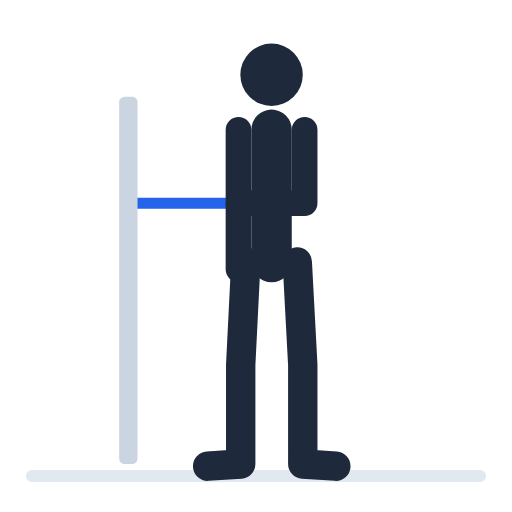
t = 0.00 s
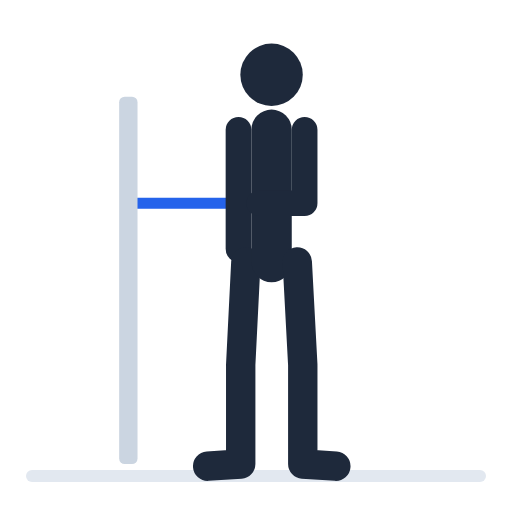
t = 0.50 s
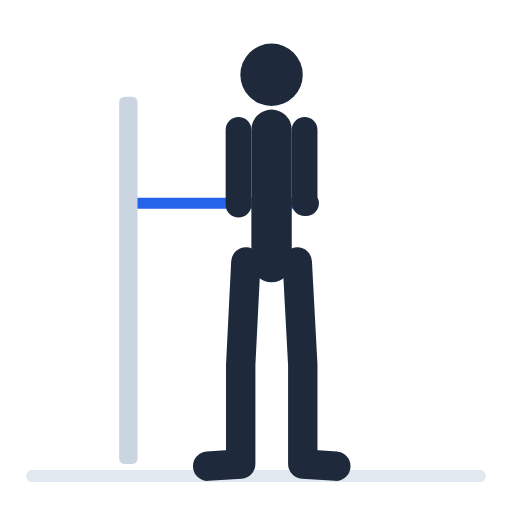
t = 1.06 s
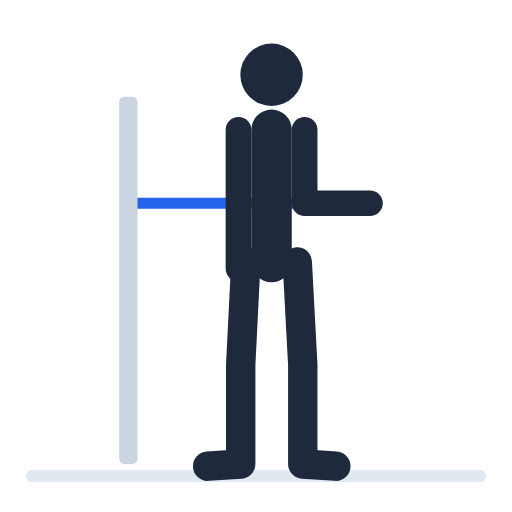
t = 1.54 s
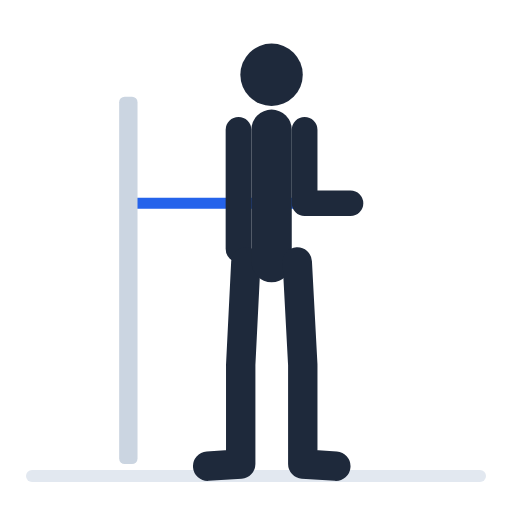
t = 2.10 s
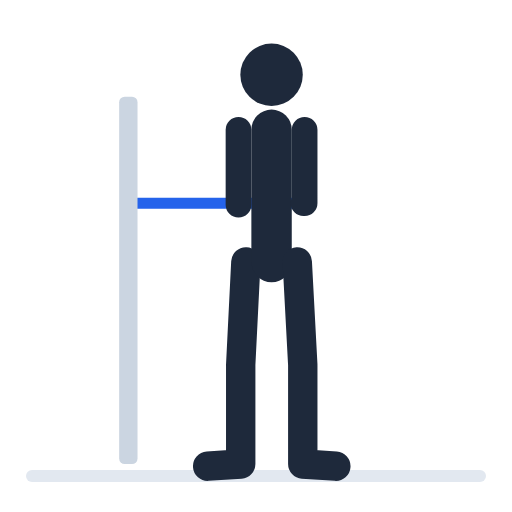
t = 2.66 s

The animated SVG that drew these frames (rendered in a browser with its animation timeline set to each time). Animation: 4 SMIL elements (animate=4); one cycle of 3.20 s, repeats indefinitely.

<svg xmlns="http://www.w3.org/2000/svg" viewBox="0 0 128 128" role="img" aria-label="Banded shoulder external rotation"><style>
  .ink { stroke: #1e293b; fill: none; stroke-linecap: round; stroke-linejoin: round; }
  .far { stroke: #94a3b8; fill: none; stroke-linecap: round; stroke-linejoin: round; }
  .head { fill: #1e293b; }
  .gear { fill: #2563eb; }
  .gear-line { stroke: #2563eb; fill: none; stroke-linecap: round; }
  .hub { fill: #93c5fd; }
  .kit { fill: #cbd5e1; }
  .kit-line { stroke: #94a3b8; fill: none; stroke-linecap: round; }
  .floor { stroke: #e2e8f0; stroke-linecap: round; }
  @media (prefers-color-scheme: dark) {
    .ink { stroke: #e2e8f0; } .head { fill: #e2e8f0; } .far { stroke: #64748b; }
    .gear { fill: #60a5fa; } .gear-line { stroke: #60a5fa; } .hub { fill: #1e3a8a; }
    .kit { fill: #334155; } .kit-line { stroke: #475569; } .floor { stroke: #1e293b; }
  }.exercise-art-still { display: none; }
  @media (prefers-reduced-motion: reduce) {
    .exercise-art-motion { display: none; }
    .exercise-art-still { display: inline; }
  }</style><line class="floor" x1="8" y1="119" x2="120" y2="119" stroke-width="3"/><g transform="translate(15.1 9.5) scale(0.9181)"><g class="exercise-art-motion"><line class="gear-line" stroke-width="3" x1="20" y1="45" x2="48.5" y2="45"><animate attributeName="x2" dur="3.2s" repeatCount="indefinite" values="48.5;48.5;48.7;50.2;54.1;60.6;64.5;66;66.2;66.2;66.2;66.2;66.2;66.2;66.2;66.2;66.2;66.2;66.2;66.2;66.3;66.3;66.4;66.5;66.6;66.7;66.8;66.8;66.9;66.9;66.9;66.9;66.9;66.9;66.9;66.9;66.9;66.9;66.9;67.1;68.5;72.4;79;82.9;84.3;84.5;84.5;84.3;82.9;79;72.4;68.5;67.1;66.9;66.9;66.9;66.9;66.9;66.9;66.9;66.9;66.9;66.9;66.9;66.8;66.8;66.7;66.6;66.5;66.4;66.3;66.3;66.2;66.2;66.2;66.2;66.2;66.2;66.2;66.2;66.2;66.2;66.2;66.2;66;64.5;60.6;54.1;50.2;48.7;48.5" keyTimes="0;0.1;0.119048;0.138095;0.157143;0.17619;0.195238;0.214286;0.233333;0.237778;0.242222;0.246667;0.251111;0.255556;0.26;0.264444;0.268889;0.273333;0.277778;0.282222;0.286667;0.291111;0.295556;0.3;0.304444;0.308889;0.313333;0.317778;0.322222;0.326667;0.331111;0.335556;0.34;0.344444;0.348889;0.353333;0.357778;0.362222;0.366667;0.385714;0.404762;0.42381;0.442857;0.461905;0.480952;0.5;0.6;0.619048;0.638095;0.657143;0.67619;0.695238;0.714286;0.733333;0.737778;0.742222;0.746667;0.751111;0.755556;0.76;0.764444;0.768889;0.773333;0.777778;0.782222;0.786667;0.791111;0.795556;0.8;0.804444;0.808889;0.813333;0.817778;0.822222;0.826667;0.831111;0.835556;0.84;0.844444;0.848889;0.853333;0.857778;0.862222;0.866667;0.885714;0.904762;0.92381;0.942857;0.961905;0.980952;1"/><animate attributeName="y2" dur="3.2s" repeatCount="indefinite" values="45;45;45;45;45;45;45;45;45;45;45;45;45;45;45;45;45;44.9;44.9;44.8;44.8;44.7;44.7;44.7;44.7;44.7;44.8;44.8;44.9;44.9;45;45;45;45;45;45;45;45;45;45;45;45;45;45;45;45;45;45;45;45;45;45;45;45;45;45;45;45;45;45;45;45;44.9;44.9;44.8;44.8;44.7;44.7;44.7;44.7;44.7;44.8;44.8;44.9;44.9;45;45;45;45;45;45;45;45;45;45;45;45;45;45;45;45" keyTimes="0;0.1;0.119048;0.138095;0.157143;0.17619;0.195238;0.214286;0.233333;0.237778;0.242222;0.246667;0.251111;0.255556;0.26;0.264444;0.268889;0.273333;0.277778;0.282222;0.286667;0.291111;0.295556;0.3;0.304444;0.308889;0.313333;0.317778;0.322222;0.326667;0.331111;0.335556;0.34;0.344444;0.348889;0.353333;0.357778;0.362222;0.366667;0.385714;0.404762;0.42381;0.442857;0.461905;0.480952;0.5;0.6;0.619048;0.638095;0.657143;0.67619;0.695238;0.714286;0.733333;0.737778;0.742222;0.746667;0.751111;0.755556;0.76;0.764444;0.768889;0.773333;0.777778;0.782222;0.786667;0.791111;0.795556;0.8;0.804444;0.808889;0.813333;0.817778;0.822222;0.826667;0.831111;0.835556;0.84;0.844444;0.848889;0.853333;0.857778;0.862222;0.866667;0.885714;0.904762;0.92381;0.942857;0.961905;0.980952;1"/></line><rect class="kit" x="16" y="16" width="5" height="100" rx="1.5"/><polyline class="ink" stroke-width="7" points="48.5,25 48.5,45 48.5,63"><animate attributeName="points" dur="3.2s" repeatCount="indefinite" values="48.5,25 48.5,45 48.5,63;48.5,25 48.5,45 48.5,63;48.5,25 48.5,45 48.5,62.8;48.5,25 48.5,45 48.5,61.4;48.5,25 48.5,45 48.5,57.5;48.5,25 48.5,45 48.5,51;48.5,25 48.5,45 48.5,47;48.5,25 48.5,45 48.5,45.6;48.5,25 48.5,45 48.5,45.4;48.5,25 48.5,45 48.5,45.4;48.5,25 48.5,45 48.5,45.4;48.5,25 48.5,45 48.5,45.4;48.5,25 48.5,45 48.5,45.4;48.5,25 48.5,45 48.5,45.4;48.5,25 48.5,45 48.5,45.4;48.5,25 48.5,45 48.5,45.4;48.5,25 48.5,45 48.5,45.4;48.5,25 48.5,45 48.5,45.4;48.5,25 48.5,45 48.5,45.4;48.5,25 48.5,45 48.5,45.4;48.5,25 48.5,45 48.5,45.4;48.5,25 48.5,45 48.5,45.4;48.5,25 48.5,45 48.5,45.4;48.5,25 48.5,45 48.5,45.4;48.5,25 48.5,45 48.5,45.4;48.5,25 48.5,45 48.5,45.4;48.5,25 48.5,45 48.5,45.4;48.5,25 48.5,45 48.5,45.4;48.5,25 48.5,45 48.5,45.4;48.5,25 48.5,45 48.5,45.4;48.5,25 48.5,45 48.5,45.4;48.5,25 48.5,45 48.5,45.4;48.5,25 48.5,45 48.5,45.4;48.5,25 48.5,45 48.5,45.4;48.5,25 48.5,45 48.5,45.4;48.5,25 48.5,45 48.5,45.4;48.5,25 48.5,45 48.5,45.4;48.5,25 48.5,45 48.5,45.4;48.5,25 48.5,45 48.5,45.4;48.5,25 48.5,45 48.5,45.6;48.5,25 48.5,45 48.5,47;48.5,25 48.5,45 48.5,51;48.5,25 48.5,45 48.5,57.5;48.5,25 48.5,45 48.5,61.4;48.5,25 48.5,45 48.5,62.8;48.5,25 48.5,45 48.5,63;48.5,25 48.5,45 48.5,63;48.5,25 48.5,45 48.5,62.8;48.5,25 48.5,45 48.5,61.4;48.5,25 48.5,45 48.5,57.5;48.5,25 48.5,45 48.5,51;48.5,25 48.5,45 48.5,47;48.5,25 48.5,45 48.5,45.6;48.5,25 48.5,45 48.5,45.4;48.5,25 48.5,45 48.5,45.4;48.5,25 48.5,45 48.5,45.4;48.5,25 48.5,45 48.5,45.4;48.5,25 48.5,45 48.5,45.4;48.5,25 48.5,45 48.5,45.4;48.5,25 48.5,45 48.5,45.4;48.5,25 48.5,45 48.5,45.4;48.5,25 48.5,45 48.5,45.4;48.5,25 48.5,45 48.5,45.4;48.5,25 48.5,45 48.5,45.4;48.5,25 48.5,45 48.5,45.4;48.5,25 48.5,45 48.5,45.4;48.5,25 48.5,45 48.5,45.4;48.5,25 48.5,45 48.5,45.4;48.5,25 48.5,45 48.5,45.4;48.5,25 48.5,45 48.5,45.4;48.5,25 48.5,45 48.5,45.4;48.5,25 48.5,45 48.5,45.4;48.5,25 48.5,45 48.5,45.4;48.5,25 48.5,45 48.5,45.4;48.5,25 48.5,45 48.5,45.4;48.5,25 48.5,45 48.5,45.4;48.5,25 48.5,45 48.5,45.4;48.5,25 48.5,45 48.5,45.4;48.5,25 48.5,45 48.5,45.4;48.5,25 48.5,45 48.5,45.4;48.5,25 48.5,45 48.5,45.4;48.5,25 48.5,45 48.5,45.4;48.5,25 48.5,45 48.5,45.4;48.5,25 48.5,45 48.5,45.4;48.5,25 48.5,45 48.5,45.6;48.5,25 48.5,45 48.5,47;48.5,25 48.5,45 48.5,51;48.5,25 48.5,45 48.5,57.5;48.5,25 48.5,45 48.5,61.4;48.5,25 48.5,45 48.5,62.8;48.5,25 48.5,45 48.5,63" keyTimes="0;0.1;0.119048;0.138095;0.157143;0.17619;0.195238;0.214286;0.233333;0.237778;0.242222;0.246667;0.251111;0.255556;0.26;0.264444;0.268889;0.273333;0.277778;0.282222;0.286667;0.291111;0.295556;0.3;0.304444;0.308889;0.313333;0.317778;0.322222;0.326667;0.331111;0.335556;0.34;0.344444;0.348889;0.353333;0.357778;0.362222;0.366667;0.385714;0.404762;0.42381;0.442857;0.461905;0.480952;0.5;0.6;0.619048;0.638095;0.657143;0.67619;0.695238;0.714286;0.733333;0.737778;0.742222;0.746667;0.751111;0.755556;0.76;0.764444;0.768889;0.773333;0.777778;0.782222;0.786667;0.791111;0.795556;0.8;0.804444;0.808889;0.813333;0.817778;0.822222;0.826667;0.831111;0.835556;0.84;0.844444;0.848889;0.853333;0.857778;0.862222;0.866667;0.885714;0.904762;0.92381;0.942857;0.961905;0.980952;1"/></polyline><polyline class="ink" stroke-width="8" points="50.5,61 49.1,89 49.1,116 40.1,116.6"/><path class="ink" stroke-width="11" d="M57.5 61Q57.5 43 57.5 25"/><polyline class="ink" stroke-width="8" points="64.5,61 66,89 66,116 75,116.6"/><polyline class="ink" stroke-width="7" points="66.5,25 66.5,45 48.5,45"><animate attributeName="points" dur="3.2s" repeatCount="indefinite" values="66.5,25 66.5,45 48.5,45;66.5,25 66.5,45 48.5,45;66.5,25 66.5,45 48.7,45;66.5,25 66.5,45 50.2,45;66.5,25 66.5,45 54.1,45;66.5,25 66.5,45 60.6,45;66.5,25 66.5,45 64.5,45;66.5,25 66.5,45 66,45;66.5,25 66.5,45 66.2,45;66.5,25 66.5,45 66.2,45;66.5,25 66.5,45 66.2,45;66.5,25 66.5,45 66.2,45;66.5,25 66.5,45 66.2,45;66.5,25 66.5,45 66.2,45;66.5,25 66.5,45 66.2,45;66.5,25 66.5,45 66.2,45;66.5,25 66.5,45 66.2,45;66.5,25 66.5,45 66.2,44.9;66.5,25 66.5,45 66.2,44.9;66.5,25 66.5,45 66.2,44.8;66.5,25 66.5,45 66.3,44.8;66.5,25 66.5,45 66.3,44.7;66.5,25 66.5,45 66.4,44.7;66.5,25 66.5,45 66.5,44.7;66.5,25 66.5,45 66.6,44.7;66.5,25 66.5,45 66.7,44.7;66.5,25 66.5,45 66.8,44.8;66.5,25 66.5,45 66.8,44.8;66.5,25 66.5,45 66.9,44.9;66.5,25 66.5,45 66.9,44.9;66.5,25 66.5,45 66.9,45;66.5,25 66.5,45 66.9,45;66.5,25 66.5,45 66.9,45;66.5,25 66.5,45 66.9,45;66.5,25 66.5,45 66.9,45;66.5,25 66.5,45 66.9,45;66.5,25 66.5,45 66.9,45;66.5,25 66.5,45 66.9,45;66.5,25 66.5,45 66.9,45;66.5,25 66.5,45 67.1,45;66.5,25 66.5,45 68.5,45;66.5,25 66.5,45 72.4,45;66.5,25 66.5,45 79,45;66.5,25 66.5,45 82.9,45;66.5,25 66.5,45 84.3,45;66.5,25 66.5,45 84.5,45;66.5,25 66.5,45 84.5,45;66.5,25 66.5,45 84.3,45;66.5,25 66.5,45 82.9,45;66.5,25 66.5,45 79,45;66.5,25 66.5,45 72.4,45;66.5,25 66.5,45 68.5,45;66.5,25 66.5,45 67.1,45;66.5,25 66.5,45 66.9,45;66.5,25 66.5,45 66.9,45;66.5,25 66.5,45 66.9,45;66.5,25 66.5,45 66.9,45;66.5,25 66.5,45 66.9,45;66.5,25 66.5,45 66.9,45;66.5,25 66.5,45 66.9,45;66.5,25 66.5,45 66.9,45;66.5,25 66.5,45 66.9,45;66.5,25 66.5,45 66.9,44.9;66.5,25 66.5,45 66.9,44.9;66.5,25 66.5,45 66.8,44.8;66.5,25 66.5,45 66.8,44.8;66.5,25 66.5,45 66.7,44.7;66.5,25 66.5,45 66.6,44.7;66.5,25 66.5,45 66.5,44.7;66.5,25 66.5,45 66.4,44.7;66.5,25 66.5,45 66.3,44.7;66.5,25 66.5,45 66.3,44.8;66.5,25 66.5,45 66.2,44.8;66.5,25 66.5,45 66.2,44.9;66.5,25 66.5,45 66.2,44.9;66.5,25 66.5,45 66.2,45;66.5,25 66.5,45 66.2,45;66.5,25 66.5,45 66.2,45;66.5,25 66.5,45 66.2,45;66.5,25 66.5,45 66.2,45;66.5,25 66.5,45 66.2,45;66.5,25 66.5,45 66.2,45;66.5,25 66.5,45 66.2,45;66.5,25 66.5,45 66.2,45;66.5,25 66.5,45 66,45;66.5,25 66.5,45 64.5,45;66.5,25 66.5,45 60.6,45;66.5,25 66.5,45 54.1,45;66.5,25 66.5,45 50.2,45;66.5,25 66.5,45 48.7,45;66.5,25 66.5,45 48.5,45" keyTimes="0;0.1;0.119048;0.138095;0.157143;0.17619;0.195238;0.214286;0.233333;0.237778;0.242222;0.246667;0.251111;0.255556;0.26;0.264444;0.268889;0.273333;0.277778;0.282222;0.286667;0.291111;0.295556;0.3;0.304444;0.308889;0.313333;0.317778;0.322222;0.326667;0.331111;0.335556;0.34;0.344444;0.348889;0.353333;0.357778;0.362222;0.366667;0.385714;0.404762;0.42381;0.442857;0.461905;0.480952;0.5;0.6;0.619048;0.638095;0.657143;0.67619;0.695238;0.714286;0.733333;0.737778;0.742222;0.746667;0.751111;0.755556;0.76;0.764444;0.768889;0.773333;0.777778;0.782222;0.786667;0.791111;0.795556;0.8;0.804444;0.808889;0.813333;0.817778;0.822222;0.826667;0.831111;0.835556;0.84;0.844444;0.848889;0.853333;0.857778;0.862222;0.866667;0.885714;0.904762;0.92381;0.942857;0.961905;0.980952;1"/></polyline><circle class="head" cx="57.5" cy="10" r="8.5"/></g><g class="exercise-art-still"><line class="gear-line" stroke-width="3" x1="20" y1="45" x2="48.5" y2="45"/><rect class="kit" x="16" y="16" width="5" height="100" rx="1.5"/><polyline class="ink" stroke-width="7" points="48.5,25 48.5,45 48.5,63"/><polyline class="ink" stroke-width="8" points="50.5,61 49.1,89 49.1,116 40.1,116.6"/><path class="ink" stroke-width="11" d="M57.5 61Q57.5 43 57.5 25"/><polyline class="ink" stroke-width="8" points="64.5,61 66,89 66,116 75,116.6"/><polyline class="ink" stroke-width="7" points="66.5,25 66.5,45 48.5,45"/><circle class="head" cx="57.5" cy="10" r="8.5"/></g></g></svg>
